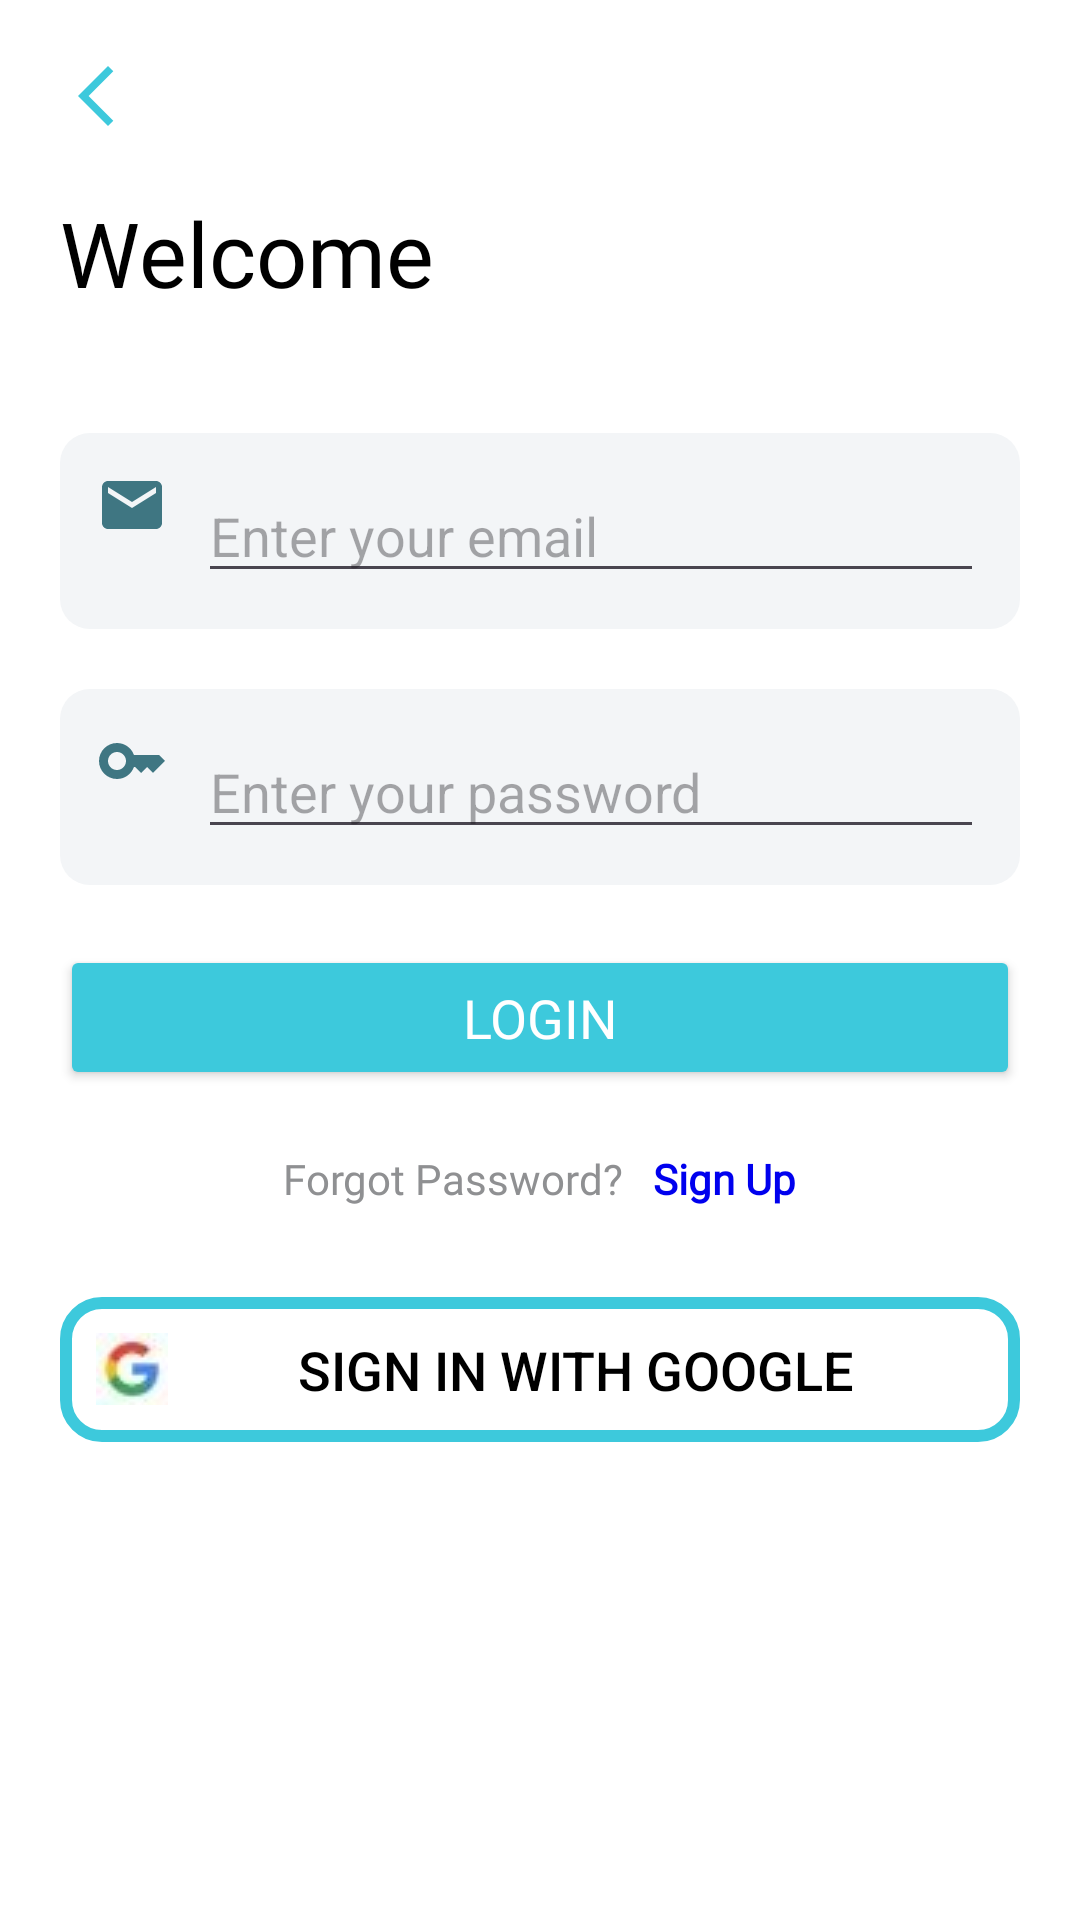

Layout XML and referenced resources for this Android screen:
<!-- AndroidManifest.xml: application theme Theme.ShelfSmart -->
<!-- res/layout/activity_sign_in.xml -->
<?xml version="1.0" encoding="utf-8"?>
<LinearLayout
    xmlns:android="http://schemas.android.com/apk/res/android"
    xmlns:tools="http://schemas.android.com/tools"
    android:layout_width="match_parent"
    android:layout_height="match_parent"
    android:orientation="vertical"
    android:padding="20dp"
    android:background="@color/white"
    tools:context=".SignIn">

    <ImageView
        android:id="@+id/back_arrow"
        android:layout_width="wrap_content"
        android:layout_height="wrap_content"
        android:src="@drawable/ic_back_arrow"
        android:contentDescription="Back Arrow"
        android:layout_marginBottom="20dp"/>


    <TextView
        android:id="@+id/title_welcome"
        android:layout_width="wrap_content"
        android:layout_height="wrap_content"
        android:text="Welcome"
        android:textSize="30sp"
        android:textColor="@color/black"
        android:layout_marginBottom="40dp"
        android:fontFamily="@font/poppins_semibold"/>


    <LinearLayout
        android:layout_width="match_parent"
        android:layout_height="wrap_content"
        android:background="@drawable/input_box_background"
        android:orientation="horizontal"
        android:padding="12dp"
        android:layout_marginBottom="20dp">

        <ImageView
            android:id="@+id/email_icon"
            android:layout_width="24dp"
            android:layout_height="24dp"
            android:src="@drawable/ic_email"
            android:contentDescription="Email Icon"
            android:layout_marginRight="10dp"/>

        <EditText
            android:id="@+id/email_input"
            android:layout_width="match_parent"
            android:layout_height="wrap_content"
            android:hint="Enter your email"
            android:inputType="textEmailAddress"
            android:textColor="@color/black"
            android:textSize="18sp"/>
    </LinearLayout>


    <LinearLayout
        android:layout_width="match_parent"
        android:layout_height="wrap_content"
        android:background="@drawable/input_box_background"
        android:orientation="horizontal"
        android:padding="12dp"
        android:layout_marginBottom="20dp">

        <ImageView
            android:id="@+id/password_icon"
            android:layout_width="24dp"
            android:layout_height="24dp"
            android:src="@drawable/ic_password"
            android:contentDescription="Password Icon"
            android:layout_marginRight="10dp"/>

        <EditText
            android:id="@+id/password_input"
            android:layout_width="match_parent"
            android:layout_height="wrap_content"
            android:hint="Enter your password"
            android:inputType="textPassword"
            android:textColor="@color/black"
            android:textSize="18sp"/>
    </LinearLayout>


    <Button
        android:id="@+id/login_btn"
        android:layout_width="match_parent"
        android:layout_height="wrap_content"
        android:text="Login"
        android:fontFamily="@font/poppins_semibold"
        android:padding="12dp"
        android:textSize="18sp"
        android:textColor="@color/white"
        android:backgroundTint="@color/button_color"
        android:layout_marginBottom="20dp"/>


    <LinearLayout
        android:layout_width="match_parent"
        android:layout_height="wrap_content"
        android:orientation="horizontal"
        android:gravity="center">

        <TextView
            android:id="@+id/forgot_password_link"
            android:layout_width="wrap_content"
            android:layout_height="wrap_content"
            android:text="Forgot Password?"
            android:fontFamily="@font/poppins_semibold"
            android:textColor="@color/grey_text_color"
            android:textSize="14sp"
            android:layout_marginRight="5dp"/>

        <TextView
            android:id="@+id/sign_up_link"
            android:layout_width="wrap_content"
            android:layout_height="wrap_content"
            android:text="Sign Up"
            android:fontFamily="@font/poppins_semibold"
            android:textColor="@color/link_color"
            android:textStyle="bold"
            android:textSize="14sp"
            android:layout_marginLeft="5dp"/>
    </LinearLayout>


    <LinearLayout
        android:layout_width="match_parent"
        android:layout_height="wrap_content"
        android:orientation="horizontal"
        android:gravity="center"
        android:layout_marginTop="30dp">

        <Button
            android:id="@+id/google_signin_btn"
            android:layout_width="match_parent"
            android:layout_height="wrap_content"
            android:background="@drawable/transparent_button"
            android:padding="12dp"
            android:drawableStart="@drawable/ic_google"
            android:text="Sign in with Google"
            android:textColor="@color/black"
            android:textSize="18sp"/>
    </LinearLayout>

</LinearLayout>
<!-- resources referenced by this layout -->
<resources>
  <color name="black">#FF000000</color>
  <color name="button_color">#3DC9DC</color>
  <color name="grey_text_color">#8F9092</color>
  <color name="link_color">#0000EE</color>
  <color name="white">#FFFFFFFF</color>
  <!-- drawable ic_back_arrow (drawable) -->
  <vector android:height="24dp" android:tint="#3DC9DC"
      android:viewportHeight="24" android:viewportWidth="24"
      android:width="24dp" xmlns:android="http://schemas.android.com/apk/res/android">
      <path android:fillColor="@android:color/white" android:pathData="M17.77,3.77l-1.77,-1.77l-10,10l10,10l1.77,-1.77l-8.23,-8.23z"/>
  </vector>
  <!-- drawable ic_email (drawable) -->
  <vector android:height="24dp" android:tint="#3F7682"
      android:viewportHeight="24" android:viewportWidth="24"
      android:width="24dp" xmlns:android="http://schemas.android.com/apk/res/android">
      <path android:fillColor="@android:color/white" android:pathData="M20,4L4,4c-1.1,0 -1.99,0.9 -1.99,2L2,18c0,1.1 0.9,2 2,2h16c1.1,0 2,-0.9 2,-2L22,6c0,-1.1 -0.9,-2 -2,-2zM20,8l-8,5 -8,-5L4,6l8,5 8,-5v2z"/>
  </vector>
  <!-- drawable ic_google: jpg bitmap (drawable, 999 bytes) -->
  <!-- drawable ic_password (drawable) -->
  <vector android:height="24dp" android:tint="#3F7682"
      android:viewportHeight="24" android:viewportWidth="24"
      android:width="24dp" xmlns:android="http://schemas.android.com/apk/res/android">
      <path android:fillColor="@android:color/white" android:pathData="M21,10h-8.35C11.83,7.67 9.61,6 7,6c-3.31,0 -6,2.69 -6,6s2.69,6 6,6c2.61,0 4.83,-1.67 5.65,-4H13l2,2l2,-2l2,2l4,-4.04L21,10zM7,15c-1.65,0 -3,-1.35 -3,-3c0,-1.65 1.35,-3 3,-3s3,1.35 3,3C10,13.65 8.65,15 7,15z"/>
  </vector>
  <!-- drawable input_box_background (drawable) -->
  <shape xmlns:android="http://schemas.android.com/apk/res/android">
      <solid android:color="@color/input_background_color"/>
      <corners android:radius="10dp"/>
  </shape>
  <!-- drawable transparent_button (drawable) -->
  <shape xmlns:android="http://schemas.android.com/apk/res/android">
      <solid android:color="@android:color/transparent" />
  
      <stroke
          android:width="4dp"
      android:color="@color/button_color_trans" />
  
      <corners android:radius="12dp" />
  </shape>
  <style name="Theme.ShelfSmart" parent="Base.Theme.ShelfSmart" />
  <color name="input_background_color">#F3F5F7</color>
  <color name="button_color_trans">#3DC9DC</color>
  <style name="Base.Theme.ShelfSmart" parent="Theme.Material3.DayNight.NoActionBar">
          
          
      </style>
</resources>
